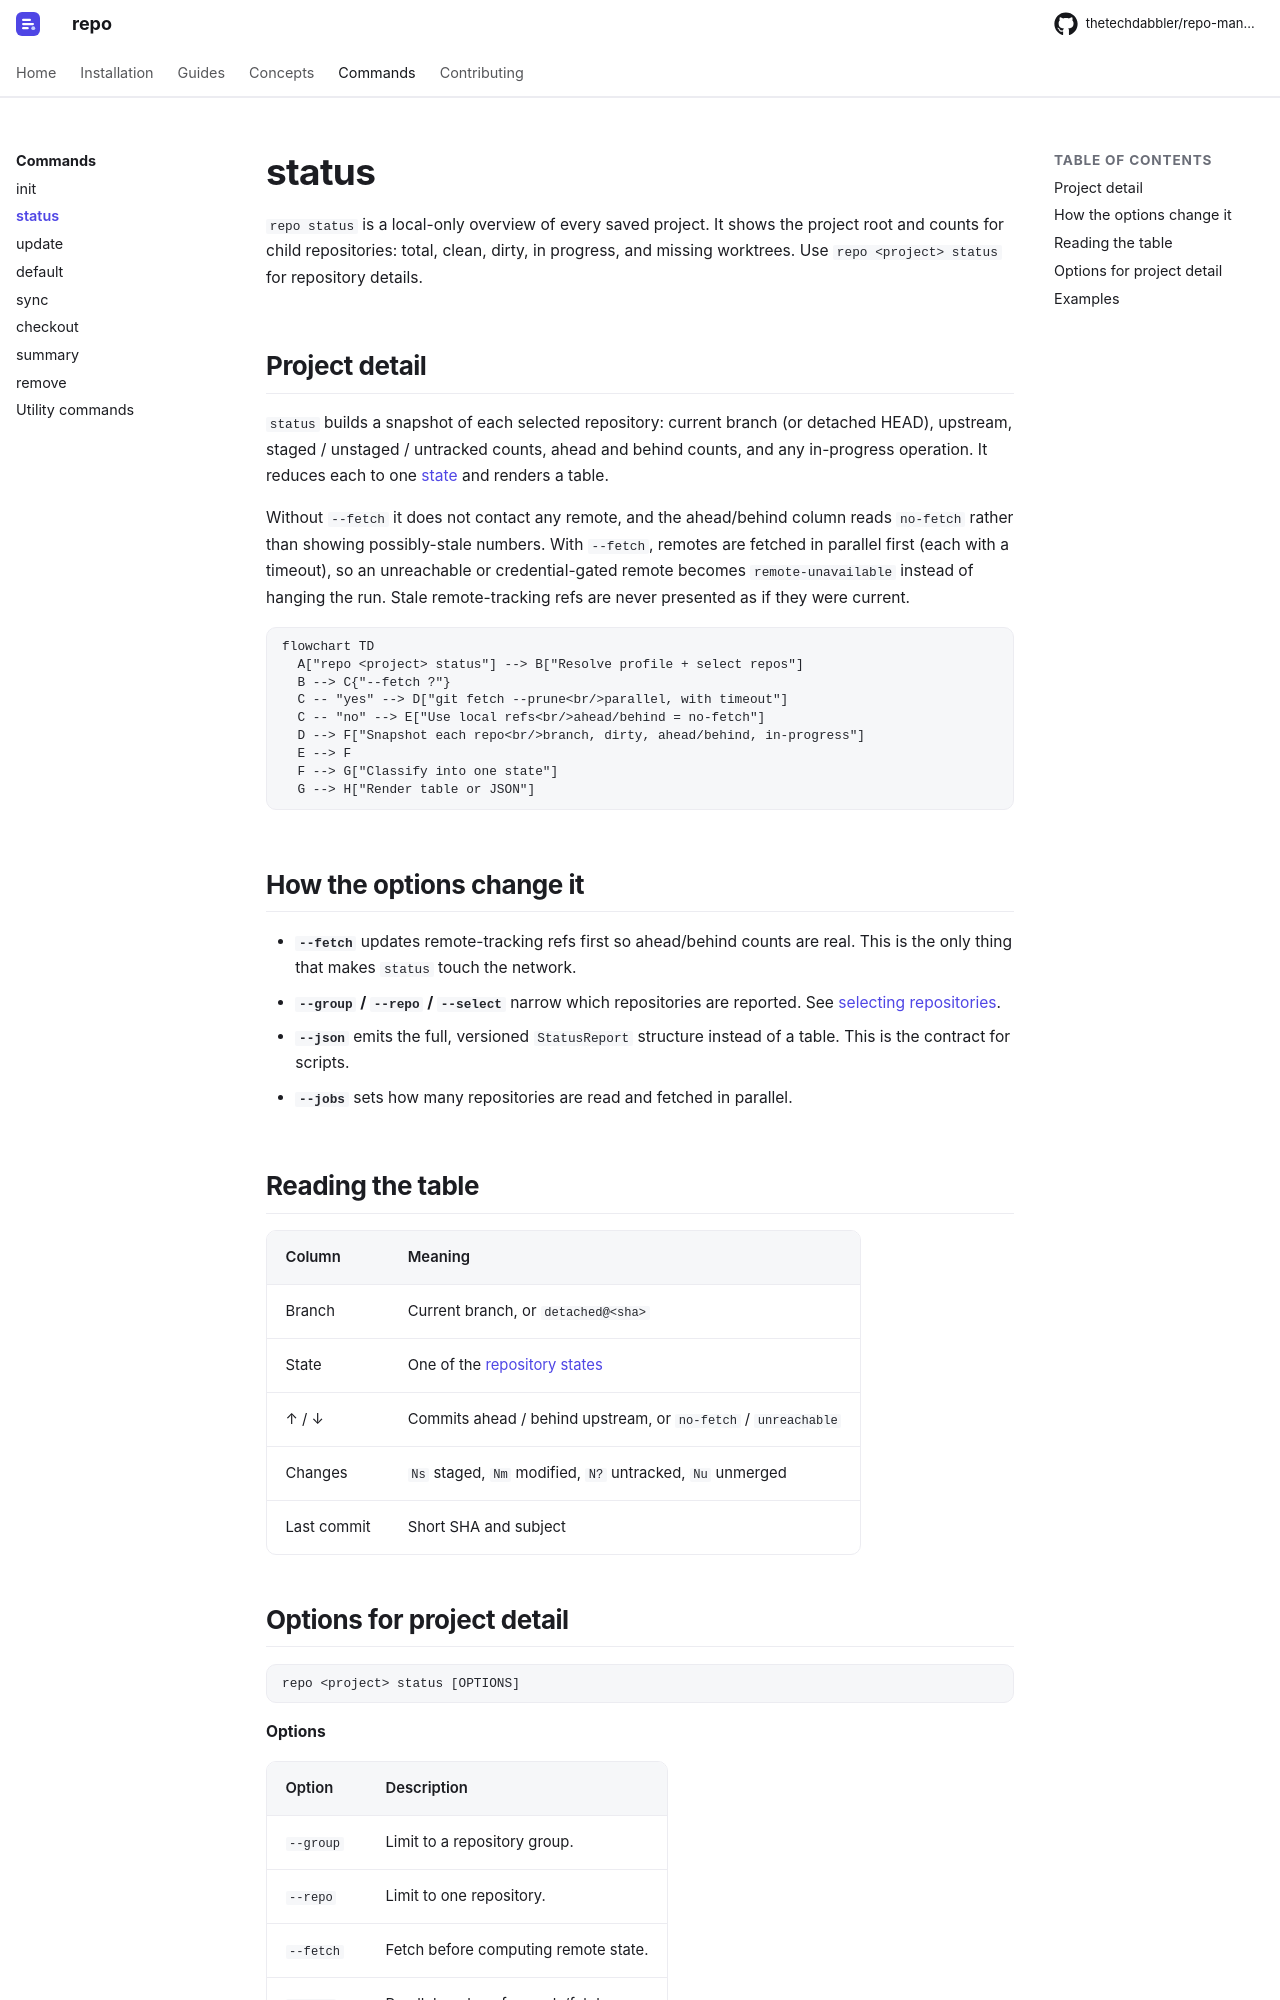

repository: thetechdabbler/repo-manager · page: dev/reference/status/index.html · generator: mkdocs

# status

`repo status` is a local-only overview of every saved project. It shows the project
root and counts for child repositories: total, clean, dirty, in progress, and missing
worktrees. Use `repo <project> status` for repository details.

## Project detail

`status` builds a snapshot of each selected repository: current branch (or detached
HEAD), upstream, staged / unstaged / untracked counts, ahead and behind counts, and
any in-progress operation. It reduces each to one [state](../concepts/safety-model.md)
and renders a table.

Without `--fetch` it does not contact any remote, and the ahead/behind column reads
`no-fetch` rather than showing possibly-stale numbers. With `--fetch`, remotes are
fetched in parallel first (each with a timeout), so an unreachable or credential-gated
remote becomes `remote-unavailable` instead of hanging the run. Stale remote-tracking
refs are never presented as if they were current.

```mermaid
flowchart TD
  A["repo <project> status"] --> B["Resolve profile + select repos"]
  B --> C{"--fetch ?"}
  C -- "yes" --> D["git fetch --prune<br/>parallel, with timeout"]
  C -- "no" --> E["Use local refs<br/>ahead/behind = no-fetch"]
  D --> F["Snapshot each repo<br/>branch, dirty, ahead/behind, in-progress"]
  E --> F
  F --> G["Classify into one state"]
  G --> H["Render table or JSON"]
```

## How the options change it

- **`--fetch`** updates remote-tracking refs first so ahead/behind counts are real.
  This is the only thing that makes `status` touch the network.
- **`--group` / `--repo` / `--select`** narrow which repositories are reported. See
  [selecting repositories](index.md#selecting-repositories).
- **`--json`** emits the full, versioned `StatusReport` structure instead of a table.
  This is the contract for scripts.
- **`--jobs`** sets how many repositories are read and fetched in parallel.
